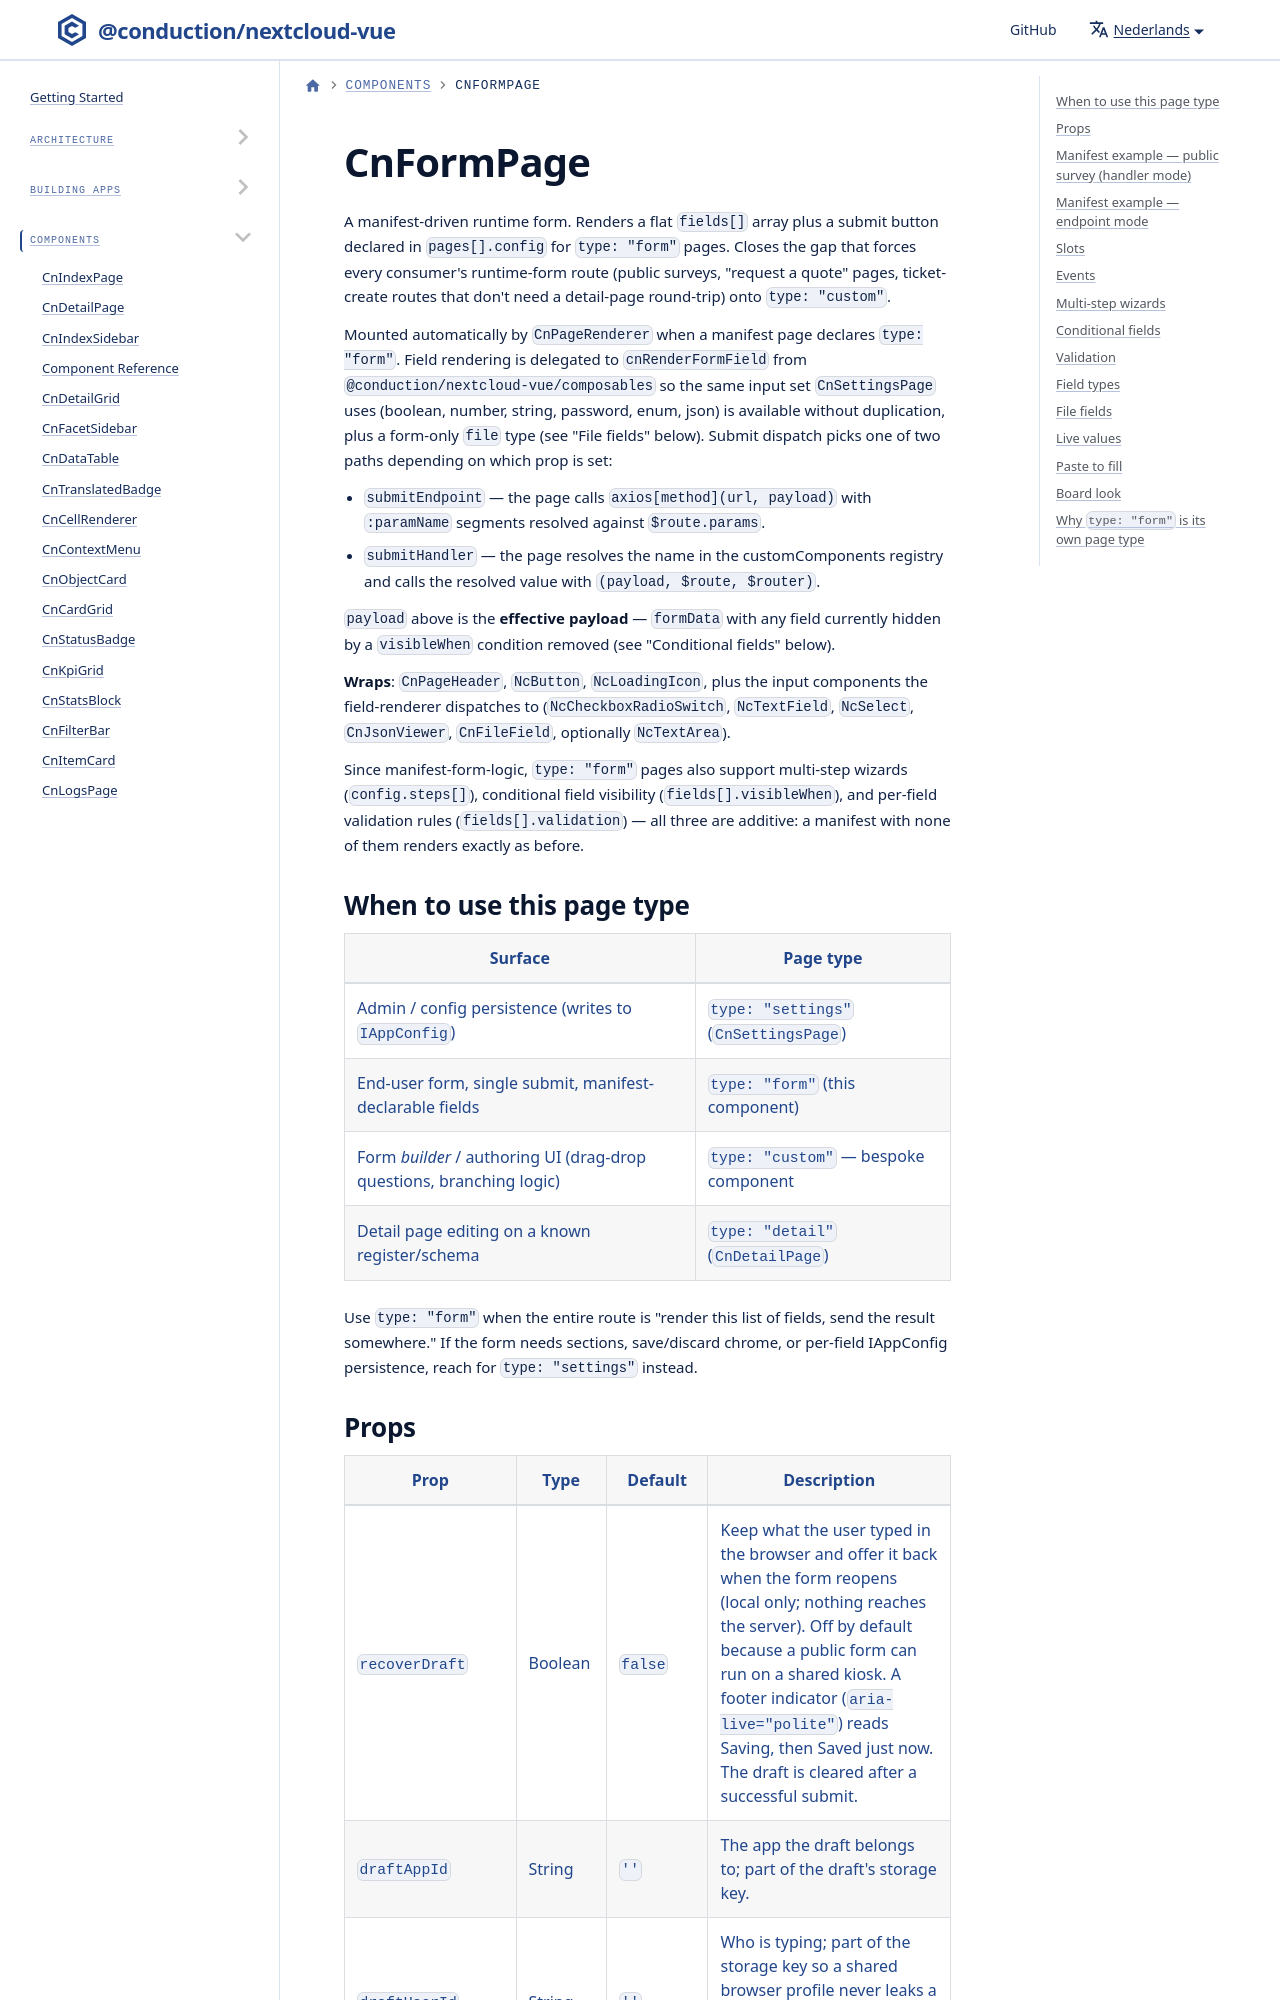

repository: ConductionNL/nextcloud-vue · page: nl/docs/components/cn-form-page/index.html · generator: docusaurus

---
sidebar_position: 14
---

# CnFormPage

A manifest-driven runtime form. Renders a flat `fields[]` array plus a submit button declared in `pages[].config` for `type: "form"` pages. Closes the gap that forces every consumer's runtime-form route (public surveys, "request a quote" pages, ticket-create routes that don't need a detail-page round-trip) onto `type: "custom"`.

Mounted automatically by `CnPageRenderer` when a manifest page declares `type: "form"`. Field rendering is delegated to `cnRenderFormField` from `@conduction/nextcloud-vue/composables` so the same input set `CnSettingsPage` uses (boolean, number, string, password, enum, json) is available without duplication, plus a form-only `file` type (see "File fields" below). Submit dispatch picks one of two paths depending on which prop is set:

- `submitEndpoint` — the page calls `axios[method](url, payload)` with `:paramName` segments resolved against `$route.params`.
- `submitHandler` — the page resolves the name in the customComponents registry and calls the resolved value with `(payload, $route, $router)`.

`payload` above is the **effective payload** — `formData` with any field currently hidden by a `visibleWhen` condition removed (see "Conditional fields" below).

**Wraps**: `CnPageHeader`, `NcButton`, `NcLoadingIcon`, plus the input components the field-renderer dispatches to (`NcCheckboxRadioSwitch`, `NcTextField`, `NcSelect`, `CnJsonViewer`, `CnFileField`, optionally `NcTextArea`).

Since manifest-form-logic, `type: "form"` pages also support multi-step wizards (`config.steps[]`), conditional field visibility (`fields[].visibleWhen`), and per-field validation rules (`fields[].validation`) — all three are additive: a manifest with none of them renders exactly as before.
